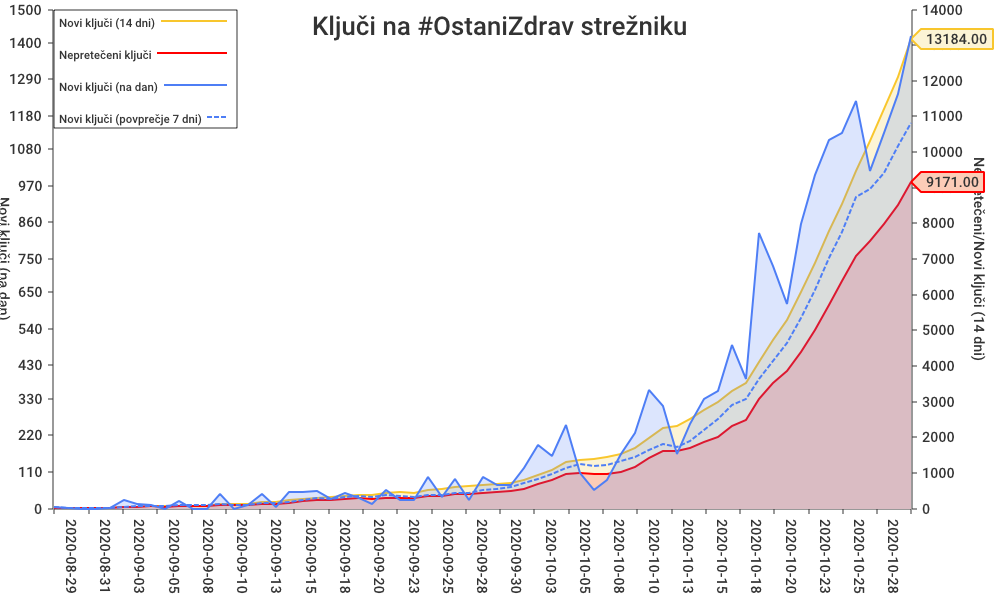

The file beside this chart, header and first rows:
date, new_key_count, total_keys, new_keys_in_last_14_days, non_expired_keys
2020-08-27, 5, 5, 5, 5
2020-08-28, 1, 6, 6, 6
2020-08-29, 0, 6, 6, 6
2020-08-30, 0, 6, 6, 6
2020-08-31, 3, 9, 9, 9
2020-09-01, 25, 34, 34, 34
2020-09-02, 13, 47, 47, 47
2020-09-03, 11, 58, 58, 57
2020-09-04, 0, 58, 58, 54
2020-09-05, 22, 80, 80, 72
2020-09-06, 0, 80, 80, 67
2020-09-07, 0, 80, 80, 61
2020-09-08, 44, 124, 124, 99
2020-09-09, 0, 124, 124, 93
2020-09-10, 12, 136, 131, 95
2020-09-11, 43, 179, 173, 128
2020-09-12, 4, 183, 177, 122
2020-09-13, 51, 234, 228, 161
2020-09-14, 49, 283, 274, 198
2020-09-15, 52, 335, 301, 234
2020-09-16, 28, 363, 316, 246
2020-09-17, 48, 411, 353, 274
2020-09-18, 33, 444, 386, 284
2020-09-19, 13, 457, 377, 270
2020-09-20, 55, 512, 432, 298
2020-09-21, 25, 537, 457, 295
2020-09-22, 25, 562, 438, 289
2020-09-23, 94, 656, 532, 353
2020-09-24, 36, 692, 556, 359
2020-09-25, 90, 782, 603, 411
2020-09-26, 27, 809, 626, 400
2020-09-27, 94, 903, 669, 446
2020-09-28, 71, 974, 691, 469
2020-09-29, 70, 1044, 709, 488
2020-09-30, 121, 1165, 802, 557
2020-10-01, 190, 1355, 944, 690
2020-10-02, 157, 1512, 1068, 789
2020-10-03, 252, 1764, 1307, 972
2020-10-04, 107, 1871, 1359, 1003
2020-10-05, 56, 1927, 1390, 969
2020-10-06, 87, 2014, 1452, 962
2020-10-07, 163, 2177, 1521, 1032
2020-10-08, 226, 2403, 1711, 1164
2020-10-09, 356, 2759, 1977, 1413
2020-10-10, 308, 3067, 2258, 1602
2020-10-11, 164, 3231, 2328, 1616
2020-10-12, 253, 3484, 2510, 1698
2020-10-13, 330, 3814, 2770, 1854
2020-10-14, 352, 4166, 3001, 2015
2020-10-15, 491, 4657, 3302, 2302
2020-10-16, 390, 5047, 3535, 2474
2020-10-17, 829, 5876, 4112, 3061
2020-10-18, 728, 6604, 4733, 3534
2020-10-19, 616, 7220, 5293, 3869
2020-10-20, 856, 8076, 6062, 4389
2020-10-21, 1002, 9078, 6901, 5012
2020-10-22, 1107, 10185, 7782, 5710
2020-10-23, 1129, 11314, 8555, 6376
2020-10-24, 1225, 12539, 9472, 7071
2020-10-25, 1016, 13555, 10324, 7514
... 3 more rows
